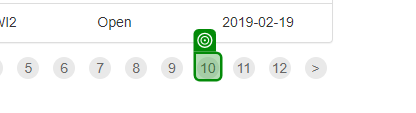
Task: Robotic Enterprise Framework Project - 2 : Dispatcher Process
Workflow: GetTransactionData

Step 1 [else]: check the link '{0}' in window 'ACME System 1 - Work Items' (chrome.exe)
